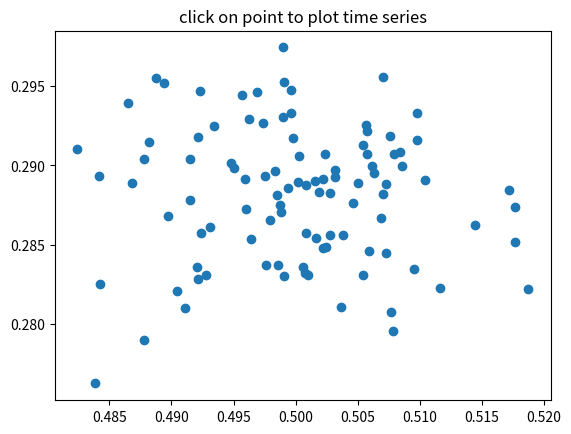

The matplotlib source for this figure:
#!/usr/bin/env python3

"""
Compute the mean and stddev of 100 data sets and plot mean vs. stddev.
When you click on one of the (mean, stddev) points, plot the raw dataset
that generated that point.
"""

import numpy as np
import matplotlib.pyplot as plt

X = np.random.rand(100, 1000)
xs = np.mean(X, axis=1)
ys = np.std(X, axis=1)

fig, ax = plt.subplots()
ax.set_title('click on point to plot time series')
line, = ax.plot(xs, ys, 'o', picker=True, pickradius=5)  # 5 points tolerance


def onpick(event):
    if event.artist != line:
        return
    n = len(event.ind)
    if not n:
        return
    fig, axs = plt.subplots(n, squeeze=False)
    for dataind, ax in zip(event.ind, axs.flat):
        ax.plot(X[dataind])
        ax.text(0.05, 0.9,
                f"$\\mu$={xs[dataind]:1.3f}\n$\\sigma$={ys[dataind]:1.3f}",
                transform=ax.transAxes, verticalalignment='top')
        ax.set_ylim(-0.5, 1.5)
    fig.show()
    return True


fig.canvas.mpl_connect('pick_event', onpick)
plt.show()
